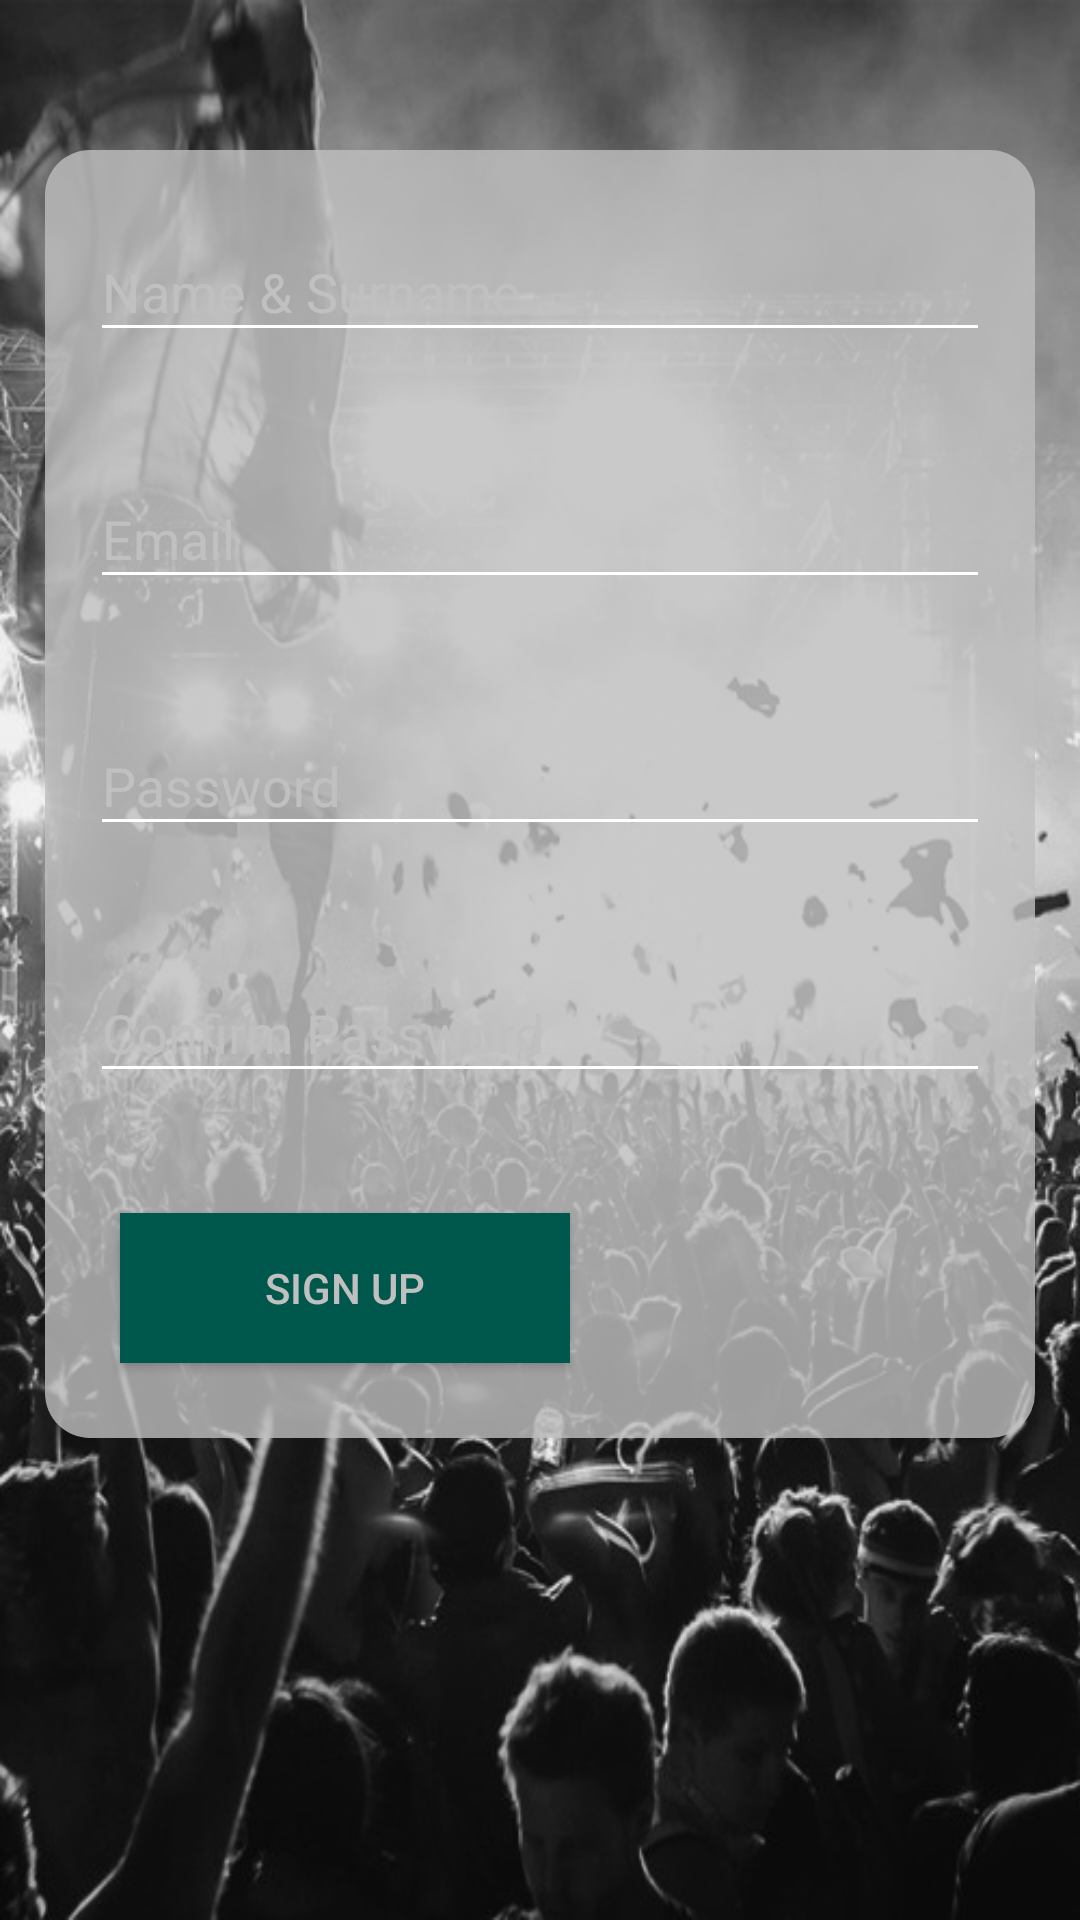

Android layout source for this screen:
<!-- AndroidManifest.xml: application theme AppTheme -->
<!-- res/layout/activity_sign_up.xml -->
<?xml version="1.0" encoding="utf-8"?>
<RelativeLayout
    xmlns:android="http://schemas.android.com/apk/res/android"
    xmlns:app="http://schemas.android.com/apk/res-auto"
    xmlns:tools="http://schemas.android.com/tools"
    android:layout_width="match_parent"
    android:layout_height="match_parent"
    android:background="@mipmap/bg"
    tools:context=".SignUpActivity">

    <LinearLayout
        android:id="@+id/sign_up_container"
        android:layout_marginLeft="15dp"
        android:layout_marginRight="15dp"
        android:layout_marginTop="50dp"
        android:orientation="vertical"
        android:background="@drawable/rectangle"
        android:layout_width="match_parent"
        android:layout_height="wrap_content">

        <android.support.design.widget.TextInputLayout
            android:layout_margin="15dp"
            android:textColorHint="@color/silver"
            android:layout_width="match_parent"
            android:layout_height="wrap_content">

        <AutoCompleteTextView
            android:id="@+id/name_and_surname"
            android:hint="Name &amp; Surname"
            android:backgroundTint="@color/white_colour"
            android:layout_width="match_parent"
            android:layout_height="wrap_content" />
        </android.support.design.widget.TextInputLayout>

        <android.support.design.widget.TextInputLayout
            android:layout_margin="15dp"
            android:textColorHint="@color/silver"
            android:layout_width="match_parent"
            android:layout_height="wrap_content">

            <AutoCompleteTextView
                android:id="@+id/email"
                android:layout_width="match_parent"
                android:layout_height="wrap_content"
                android:hint="@string/prompt_email"
                android:inputType="textEmailAddress"
                android:backgroundTint="@color/white_colour"
                android:textCursorDrawable="@null"
                android:maxLines="1"
                android:singleLine="true"/>

        </android.support.design.widget.TextInputLayout>


        <android.support.design.widget.TextInputLayout
            android:layout_width="match_parent"
            android:textColorHint="@color/silver"
            android:layout_margin="15dp"
            android:layout_height="wrap_content">

            <EditText
                android:id="@+id/password"
                android:layout_width="match_parent"
                android:layout_height="wrap_content"
                android:hint="@string/prompt_password"
                android:imeActionId="6"
                android:backgroundTint="@color/white_colour"
                android:textCursorDrawable="@null"
                android:imeActionLabel="@string/action_sign_in_short"
                android:imeOptions="actionUnspecified"
                android:inputType="textPassword"
                android:maxLines="1"
                android:singleLine="true"/>

        </android.support.design.widget.TextInputLayout>

        <android.support.design.widget.TextInputLayout
            android:layout_width="match_parent"
            android:textColorHint="@color/silver"
            android:layout_margin="15dp"
            android:layout_height="wrap_content">

            <EditText
                android:id="@+id/confirm_password"
                android:layout_width="match_parent"
                android:layout_height="wrap_content"
                android:hint="@string/confirm_password"
                android:imeActionId="6"
                android:backgroundTint="@color/white_colour"
                android:textCursorDrawable="@null"
                android:imeActionLabel="@string/action_sign_in_short"
                android:imeOptions="actionUnspecified"
                android:inputType="textPassword"
                android:maxLines="1"
                android:singleLine="true"/>

        </android.support.design.widget.TextInputLayout>

        <Button
            android:id="@+id/sign_up"
            android:layout_margin="25dp"
            android:text="Sign up"
            android:layout_below="@id/sign_up_container"
            android:background="@color/colorPrimaryDark"
            android:textColor="@color/silver"
            android:layout_alignParentEnd="true"
            android:layout_width="150dp"
            android:layout_height="50dp" />


    </LinearLayout>



</RelativeLayout>
<!-- resources referenced by this layout -->
<resources>
  <color name="colorPrimaryDark">#00574B</color>
  <color name="silver">#C0C0C0</color>
  <color name="white_colour">#ffff</color>
  <!-- drawable rectangle (drawable) -->
  <?xml version="1.0" encoding="utf-8"?>
  <shape xmlns:android="http://schemas.android.com/apk/res/android"
      android:shape="rectangle" >
      <solid android:color="@color/opaque_silver"/>
      <size android:width="15dp"/>
      <corners android:radius="15dp" />
  </shape>
  <!-- mipmap bg: jpg bitmap (mipmap-xhdpi, 99115 bytes) -->
  <string name="action_sign_in_short">Sign in</string>
  <string name="confirm_password">Confirm Password</string>
  <string name="prompt_email">Email</string>
  <string name="prompt_password">Password</string>
  <style name="AppTheme" parent="Theme.AppCompat.Light.DarkActionBar">
          
          <item name="colorPrimary">@color/colorPrimary</item>
          <item name="colorPrimaryDark">@color/colorPrimaryDark</item>
          <item name="colorAccent">@color/colorAccent</item>
      </style>
  <color name="opaque_silver">#CCC0C0C0</color>
  <color name="colorPrimary">#008577</color>
  <color name="colorAccent">#D81B60</color>
</resources>
